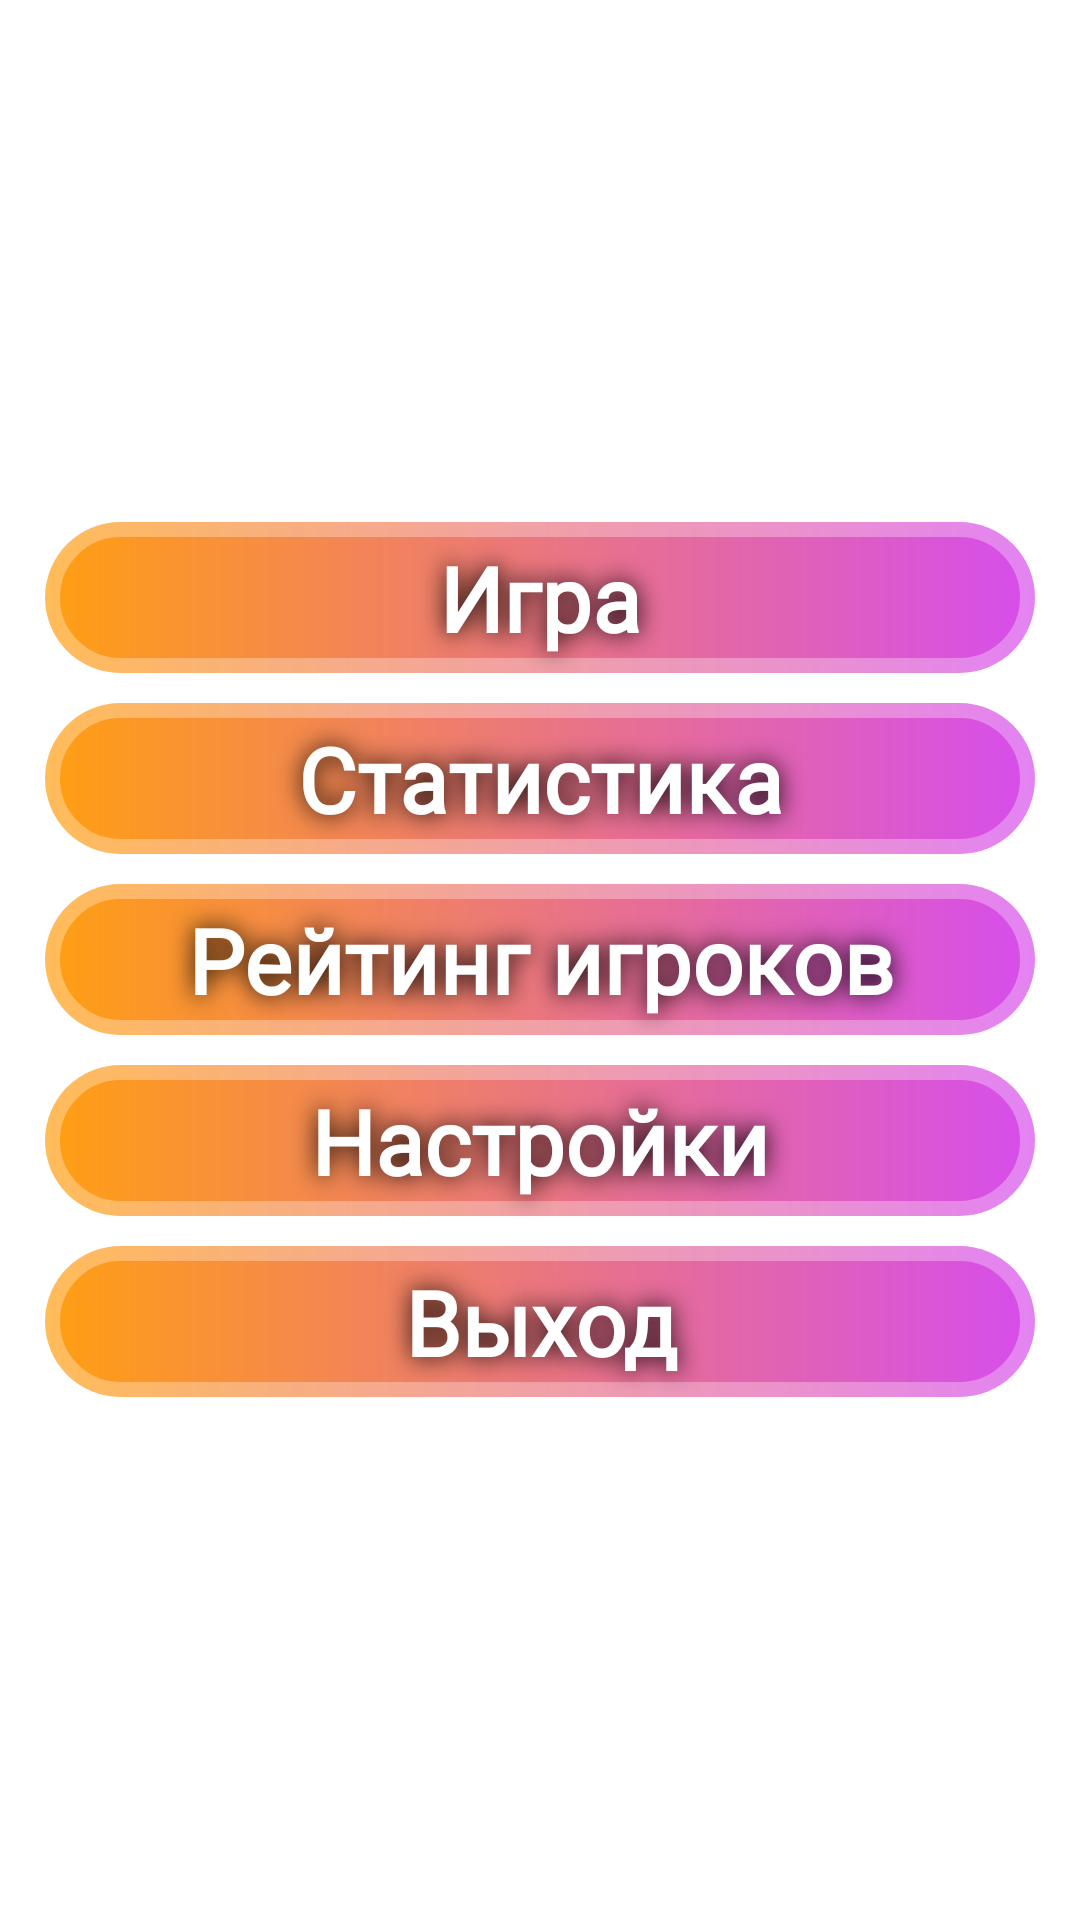

Write the Android layout XML for this screen, with the resource values it uses.
<!-- AndroidManifest.xml: application theme Theme.GuessTheFlag -->
<!-- res/layout/fragment_main_menu.xml -->
<?xml version="1.0" encoding="utf-8"?>
<LinearLayout
    xmlns:android="http://schemas.android.com/apk/res/android"
    android:id="@+id/menuContainer"
    style="@style/MenuContainer">

    <androidx.appcompat.widget.AppCompatButton
        android:id="@+id/btnStartGame"
        android:layout_marginStart="10dp"
        android:layout_marginEnd="10dp"
        android:fontFamily="@font/neucha"
        style="@style/ButtonMenu"
        android:text="@string/menu_start_game" />

    <androidx.appcompat.widget.AppCompatButton
        android:id="@+id/btnStatistic"
        android:fontFamily="@font/neucha"
        style="@style/ButtonMenu"
        android:text="@string/menu_statistic" />

    <androidx.appcompat.widget.AppCompatButton
        android:id="@+id/btnRating"
        android:fontFamily="@font/neucha"
        style="@style/ButtonMenu"
        android:text="@string/menu_rating" />

    <androidx.appcompat.widget.AppCompatButton
        android:id="@+id/btnSetting"
        android:fontFamily="@font/neucha"
        style="@style/ButtonMenu"
        android:text="@string/menu_setting" />

    <androidx.appcompat.widget.AppCompatButton
        android:id="@+id/btnExit"
        android:fontFamily="@font/neucha"
        style="@style/ButtonMenu"
        android:text="@string/menu_exit" />

</LinearLayout>
<!-- resources referenced by this layout -->
<resources>
  <string name="menu_exit">Выход</string>
  <string name="menu_rating">Рейтинг игроков</string>
  <string name="menu_setting">Настройки</string>
  <string name="menu_start_game">Игра</string>
  <string name="menu_statistic">Статистика</string>
  <style name="ButtonMenu" parent="Widget.AppCompat.Button">
          <item name="android:layout_width">match_parent</item>
          <item name="android:layout_height">wrap_content</item>
          <item name="android:layout_marginStart">10dp</item>
          <item name="android:layout_marginEnd">10dp</item>
          <item name="android:background">@drawable/button_background</item>
          <item name="android:textAppearance">@style/ButtonTextMenu</item>
      </style>
  <style name="MenuContainer">
          <item name="android:layout_width">wrap_content</item>&gt;
          <item name="android:layout_height">wrap_content</item>
          <item name="android:gravity">center</item>
          <item name="android:orientation">vertical</item>
          <item name="layout_constraintBottom_toBottomOf">parent</item>
          <item name="layout_constraintEnd_toEndOf">parent</item>
          <item name="layout_constraintStart_toStartOf">parent</item>
          <item name="layout_constraintTop_toTopOf">parent</item>
      </style>
  <style name="Theme.GuessTheFlag" parent="Theme.MaterialComponents.DayNight.NoActionBar">
          
          <item name="colorPrimary">@color/purple_500</item>
          <item name="colorPrimaryVariant">@color/purple_700</item>
          <item name="colorOnPrimary">@color/white</item>
          
          <item name="colorSecondary">@color/teal_200</item>
          <item name="colorSecondaryVariant">@color/teal_700</item>
          <item name="colorOnSecondary">@color/black</item>
          
          <item name="android:statusBarColor">@color/black</item>
          
      </style>
  <!-- drawable button_background (drawable) -->
  <?xml version="1.0" encoding="utf-8"?>
  <shape xmlns:android="http://schemas.android.com/apk/res/android">
      <gradient android:startColor="@color/orange"
          android:endColor="@color/violet"
          android:angle="0"/>
      <corners android:radius="@dimen/radius_button_background"/>
      <stroke android:width="10dp"
          android:color="@color/white_alpha30"/>
      <padding
          android:right="@dimen/padding_on_button"
          android:left="@dimen/padding_on_button"
          android:top="10dp"
          android:bottom="10dp"/>
  </shape>
  <style name="ButtonTextMenu" parent="TextAppearance.AppCompat">
          <item name="android:fontFamily">"@font/neucha"</item>
          <item name="android:textColor">@color/white</item>
          <item name="android:textSize">30sp</item>
          <item name="android:shadowRadius">20</item>
          <item name="paddingStart">10dp</item>
          <item name="paddingEnd">10dp</item>
          <item name="android:shadowColor">@color/black</item>
          <item name="android:textStyle">bold</item>
      </style>
  <color name="purple_500">#FF6200EE</color>
  <color name="purple_700">#FF3700B3</color>
  <color name="white">#FFFFFFFF</color>
  <color name="teal_200">#FF03DAC5</color>
  <color name="teal_700">#FF018786</color>
  <color name="black">#FF000000</color>
  <color name="orange">#FF9F12</color>
  <color name="violet">#D64DED</color>
  <dimen name="radius_button_background">100dp</dimen>
  <color name="white_alpha30">#4DFFFFFF</color>
  <dimen name="padding_on_button">30dp</dimen>
</resources>
